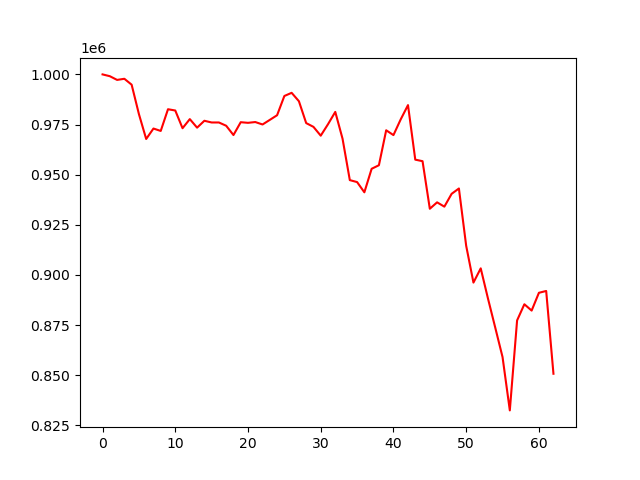

Data behind this chart, as committed beside it:
, 0
0, 1000000
1, 999102
2, 997252
3, 997817
4, 994871
5, 980228
6, 967802
7, 973009
8, 971813
9, 982634
10, 982000
11, 973172
12, 977711
13, 973453
14, 976884
15, 976032
16, 976032
17, 974398
18, 969766
19, 976169
20, 975856
21, 976247
22, 975031
23, 977329
24, 979646
25, 989239
26, 990816
27, 986632
28, 975727
29, 973844
30, 969455
31, 975154
32, 981303
33, 967937
34, 947291
35, 946322
36, 941218
37, 952943
38, 954719
39, 972138
40, 969741
41, 977597
42, 984691
43, 957500
44, 956737
45, 933022
46, 936219
47, 934070
48, 940469
49, 943124
50, 914554
51, 896210
52, 903308
53, 888213
54, 873709
55, 859084
56, 832493
57, 877352
58, 885413
59, 882256
... 3 more rows
